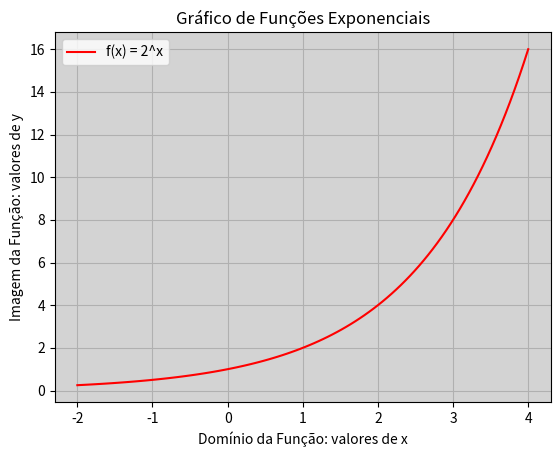
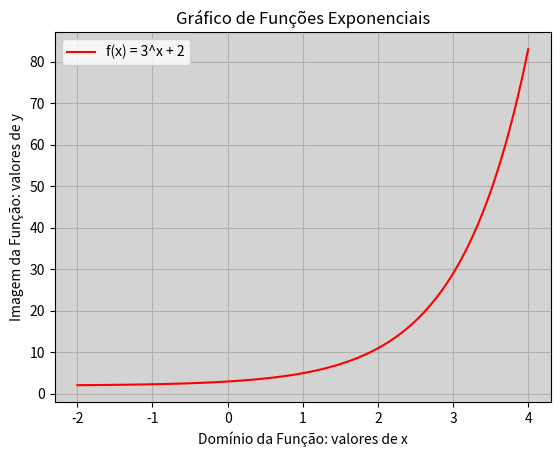
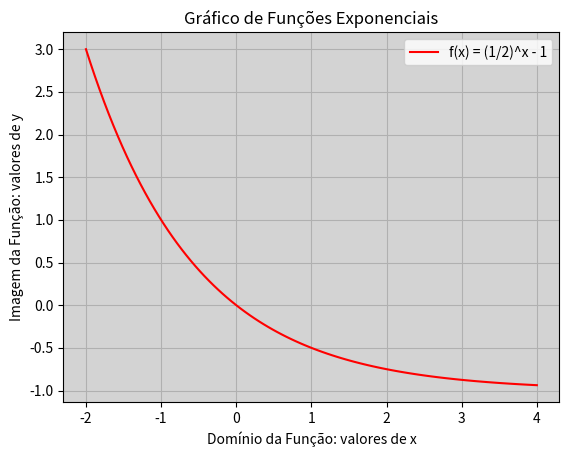
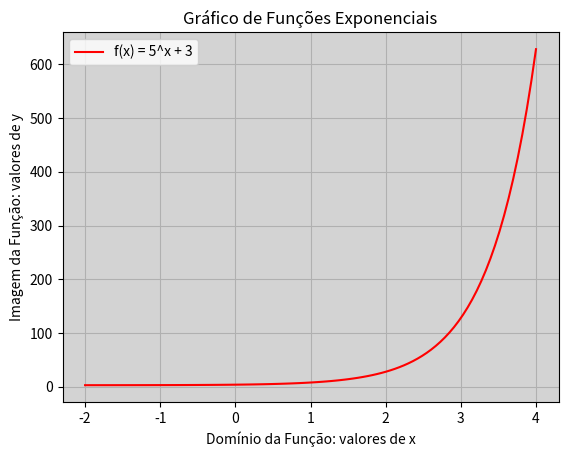
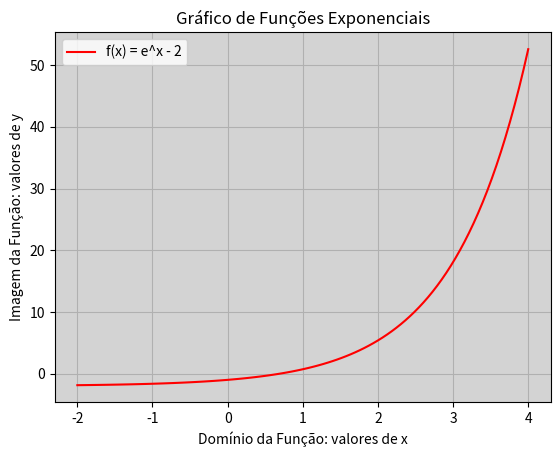

Source code (Python) for these figures, in order:
# Preparando o ambiente
import numpy as np
import matplotlib.pyplot as plt

# Definindo os valores de x:
x = np.linspace(-2, 4, 100)
print(x)

# Construção gráfica:
y = 2 ** x
plt.plot(x, y, label = "f(x) = 2^x", color = "red")
plt.legend()
plt.grid()
plt.title("Gráfico de Funções Exponenciais")
plt.xlabel("Domínio da Função: valores de x")
plt.ylabel("Imagem da Função: valores de y")
plt.gca().set_facecolor("lightgray")
plt.show()

y = 3 ** x + 2
plt.plot(x, y, label = "f(x) = 3^x + 2", color = "red")
plt.legend()
plt.grid()
plt.title("Gráfico de Funções Exponenciais")
plt.xlabel("Domínio da Função: valores de x")
plt.ylabel("Imagem da Função: valores de y")
plt.gca().set_facecolor("lightgray")
plt.show()

y = (1/2) ** x -1
plt.plot(x, y, label = "f(x) = (1/2)^x - 1", color = "red")
plt.legend()
plt.grid()
plt.title("Gráfico de Funções Exponenciais")
plt.xlabel("Domínio da Função: valores de x")
plt.ylabel("Imagem da Função: valores de y")
plt.gca().set_facecolor("lightgray")
plt.show()

y = 5 ** x + 3
plt.plot(x, y, label = "f(x) = 5^x + 3", color = "red")
plt.legend()
plt.grid()
plt.title("Gráfico de Funções Exponenciais")
plt.xlabel("Domínio da Função: valores de x")
plt.ylabel("Imagem da Função: valores de y")
plt.gca().set_facecolor("lightgray")
plt.show()

y = 2.718281 ** x - 2
plt.plot(x, y, label = "f(x) = e^x - 2", color = "red")
plt.legend()
plt.grid()
plt.title("Gráfico de Funções Exponenciais")
plt.xlabel("Domínio da Função: valores de x")
plt.ylabel("Imagem da Função: valores de y")
plt.gca().set_facecolor("lightgray")
plt.show()
